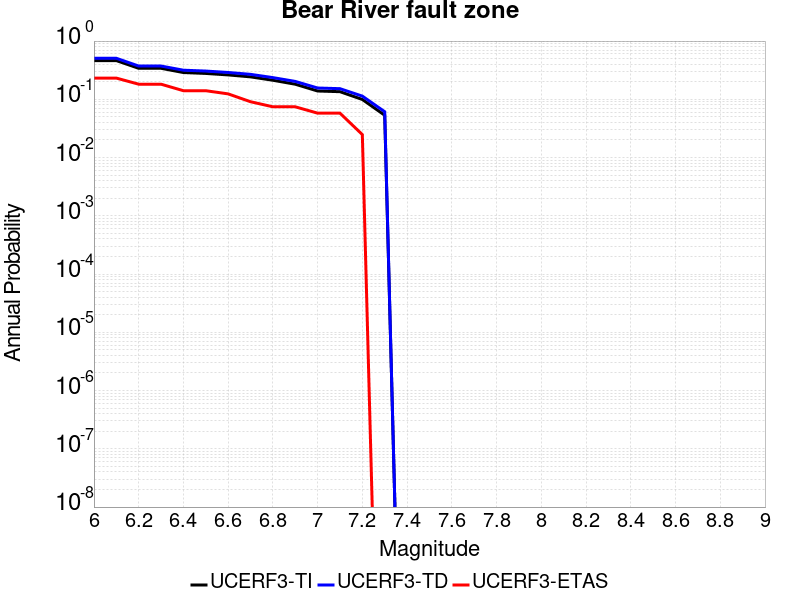

The table this chart was drawn from, first rows:
Magnitude, UCERF3-TI Prob, UCERF3-TD Prob, UCERF3-ETAS Prob
6.0, 0.4622, 0.5065, 0.2314
6.1, 0.4622, 0.5065, 0.2314
6.2, 0.3408, 0.3726, 0.1818
6.3, 0.3408, 0.3726, 0.1818
6.4, 0.2881, 0.3161, 0.1405
6.5, 0.2781, 0.3055, 0.1405
6.6, 0.2623, 0.2889, 0.124
6.7, 0.2429, 0.2683, 0.09091
6.8, 0.2125, 0.2358, 0.07438
6.9, 0.1817, 0.2029, 0.07438
7.0, 0.1389, 0.1563, 0.05785
7.1, 0.1352, 0.1523, 0.05785
7.2, 0.09936, 0.1134, 0.02479
7.3, 0.05325, 0.06121, 0.0
